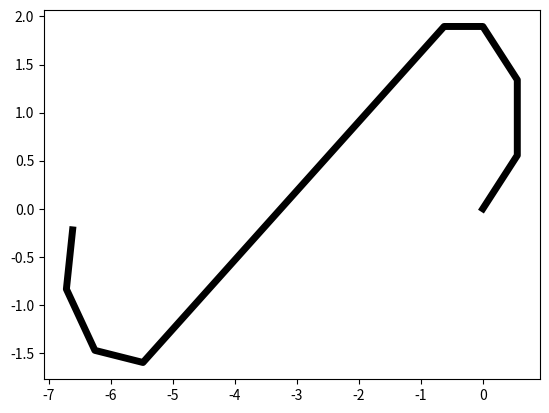

Generate this figure with matplotlib:
"""

Dubins path planner sample code

[redacted]

[redacted]

"""
import math
import numpy as np

import matplotlib.pyplot as plt

def mod2pi(theta):
    return theta - 2.0 * math.pi * math.floor(theta / 2.0 / math.pi)


def pi_2_pi(angle):
    return (angle + math.pi) % (2 * math.pi) - math.pi


def LSL(alpha, beta, d):
    sa = math.sin(alpha)
    sb = math.sin(beta)
    ca = math.cos(alpha)
    cb = math.cos(beta)
    c_ab = math.cos(alpha - beta)

    tmp0 = d + sa - sb

    mode = ["L", "S", "L"]
    p_squared = 2 + (d * d) - (2 * c_ab) + (2 * d * (sa - sb))
    if p_squared < 0:
        return None, None, None, mode
    tmp1 = math.atan2((cb - ca), tmp0)
    t = mod2pi(-alpha + tmp1)
    p = math.sqrt(p_squared)
    q = mod2pi(beta - tmp1)
    #  print(np.rad2deg(t), p, np.rad2deg(q))

    return t, p, q, mode


def RSR(alpha, beta, d):
    sa = math.sin(alpha)
    sb = math.sin(beta)
    ca = math.cos(alpha)
    cb = math.cos(beta)
    c_ab = math.cos(alpha - beta)

    tmp0 = d - sa + sb
    mode = ["R", "S", "R"]
    p_squared = 2 + (d * d) - (2 * c_ab) + (2 * d * (sb - sa))
    if p_squared < 0:
        return None, None, None, mode
    tmp1 = math.atan2((ca - cb), tmp0)
    t = mod2pi(alpha - tmp1)
    p = math.sqrt(p_squared)
    q = mod2pi(-beta + tmp1)

    return t, p, q, mode


def LSR(alpha, beta, d):
    sa = math.sin(alpha)
    sb = math.sin(beta)
    ca = math.cos(alpha)
    cb = math.cos(beta)
    c_ab = math.cos(alpha - beta)

    p_squared = -2 + (d * d) + (2 * c_ab) + (2 * d * (sa + sb))
    mode = ["L", "S", "R"]
    if p_squared < 0:
        return None, None, None, mode
    p = math.sqrt(p_squared)
    tmp2 = math.atan2((-ca - cb), (d + sa + sb)) - math.atan2(-2.0, p)
    t = mod2pi(-alpha + tmp2)
    q = mod2pi(-mod2pi(beta) + tmp2)

    return t, p, q, mode


def RSL(alpha, beta, d):
    sa = math.sin(alpha)
    sb = math.sin(beta)
    ca = math.cos(alpha)
    cb = math.cos(beta)
    c_ab = math.cos(alpha - beta)

    p_squared = (d * d) - 2 + (2 * c_ab) - (2 * d * (sa + sb))
    mode = ["R", "S", "L"]
    if p_squared < 0:
        return None, None, None, mode
    p = math.sqrt(p_squared)
    tmp2 = math.atan2((ca + cb), (d - sa - sb)) - math.atan2(2.0, p)
    t = mod2pi(alpha - tmp2)
    q = mod2pi(beta - tmp2)

    return t, p, q, mode


def RLR(alpha, beta, d):
    sa = math.sin(alpha)
    sb = math.sin(beta)
    ca = math.cos(alpha)
    cb = math.cos(beta)
    c_ab = math.cos(alpha - beta)

    mode = ["R", "L", "R"]
    tmp_rlr = (6.0 - d * d + 2.0 * c_ab + 2.0 * d * (sa - sb)) / 8.0
    if abs(tmp_rlr) > 1.0:
        return None, None, None, mode

    p = mod2pi(2 * math.pi - math.acos(tmp_rlr))
    t = mod2pi(alpha - math.atan2(ca - cb, d - sa + sb) + mod2pi(p / 2.0))
    q = mod2pi(alpha - beta - t + mod2pi(p))
    return t, p, q, mode


def LRL(alpha, beta, d):
    sa = math.sin(alpha)
    sb = math.sin(beta)
    ca = math.cos(alpha)
    cb = math.cos(beta)
    c_ab = math.cos(alpha - beta)

    mode = ["L", "R", "L"]
    tmp_lrl = (6.0 - d * d + 2.0 * c_ab + 2.0 * d * (- sa + sb)) / 8.0
    if abs(tmp_lrl) > 1:
        return None, None, None, mode
    p = mod2pi(2 * math.pi - math.acos(tmp_lrl))
    t = mod2pi(-alpha - math.atan2(ca - cb, d + sa - sb) + p / 2.0)
    q = mod2pi(mod2pi(beta) - alpha - t + mod2pi(p))

    return t, p, q, mode


def dubins_path_planning_from_origin(ex, ey, eyaw, c, D_ANGLE):
    # normalize
    dx = ex
    dy = ey
    #euclidean norm of x and y
    D = math.hypot(dx, dy)
    d = D * c
    #  print(dx, dy, D, d)

    #return the 
    theta = mod2pi(math.atan2(dy, dx))
    alpha = mod2pi(- theta)
    beta = mod2pi(eyaw - theta)
    #  print(theta, alpha, beta, d)

    planners = [LSL, RSR, LSR, RSL, RLR, LRL]

    bcost = float("inf")
    bt, bp, bq, bmode = None, None, None, None

    for planner in planners:
        t, p, q, mode = planner(alpha, beta, d)
        if t is None:
            continue

        cost = (abs(t) + abs(p) + abs(q))
        if bcost > cost:
            bt, bp, bq, bmode = t, p, q, mode
            bcost = cost

    #print(bmode)
    px, py, pyaw = generate_course([bt, bp, bq], bmode, c, D_ANGLE)

    return px, py, pyaw, bmode, bcost


def dubins_path_planning(sx, sy, syaw, ex, ey, eyaw, c, D_ANGLE=np.deg2rad(45.0)):
    """
    Dubins path plannner

    input:
        sx x position of start point [m]
        sy y position of start point [m]
        syaw yaw angle of start point [rad]
        ex x position of end point [m]
        ey y position of end point [m]
        eyaw yaw angle of end point [rad]
        c curvature [1/m]

    output:
        px
        py
        pyaw
        mode

    """
    ex = ex - sx #end point of x minus start point of x
    ey = ey - sy #end point of y minus start point of y

    #cosine(start angle) * distance between x's sine(start angle) * distance between y's
    lex = math.cos(syaw) * ex + math.sin(syaw) * ey #
    #sine(start angle) * distance between x's + cosine(start angle) *distance between y's
    ley = - math.sin(syaw) * ex + math.cos(syaw) * ey
    #End angle - start angle
    leyaw = eyaw - syaw

    lpx, lpy, lpyaw, mode, clen = dubins_path_planning_from_origin(
        lex, ley, leyaw, c, D_ANGLE)

    px = [math.cos(-syaw) * x + math.sin(-syaw)
          * y + sx for x, y in zip(lpx, lpy)]
    py = [- math.sin(-syaw) * x + math.cos(-syaw)
          * y + sy for x, y in zip(lpx, lpy)]
    pyaw = [pi_2_pi(iyaw + syaw) for iyaw in lpyaw]
    
  
    
   
        
   
    speed(px, py, mode)
    return px, py, pyaw, mode, clen


def generate_course(length, mode, c, D_ANGLE):

    px = [0.0]
    py = [0.0]
    pyaw = [0.0]

    for m, l in zip(mode, length):
        pd = 0.0
        if m == "S":
            d = 1.0 * c
        else:  # turning couse
            d = D_ANGLE

        while pd < abs(l - d):
            #  print(pd, l)
            px.append(px[-1] + d / c * math.cos(pyaw[-1]))
            py.append(py[-1] + d / c * math.sin(pyaw[-1]))

            if m == "L":  # left turn
                pyaw.append(pyaw[-1] + d)
            elif m == "S":  # Straight
                pyaw.append(pyaw[-1])
            elif m == "R":  # right turn
                pyaw.append(pyaw[-1] - d)
            pd += d

        d = l - pd
        px.append(px[-1] + d / c * math.cos(pyaw[-1]))
        py.append(py[-1] + d / c * math.sin(pyaw[-1]))

        if m == "L":  # left turn
            pyaw.append(pyaw[-1] + d)
            print("HER")
        elif m == "S":  # Straight
            pyaw.append(pyaw[-1])
            print("HHH")
        elif m == "R":  # right turn
            pyaw.append(pyaw[-1] - d)
            print("JJJ")
        pd += d

    return px, py, pyaw
        

def speed(px, py, mode):
    x_diff = np.diff(px)
   
    length = len(x_diff)
    inrange = []
    for i in range(length):
        if i < length-1:
            #print(x_diff[i])
            if ((x_diff[i] >= (x_diff[i+1] - 0.005)) and (x_diff[i] <= (x_diff[i+1] + 0.005))):
                #Make an array of 0's and 1 if 0 turning if 1 go faster at this point
                inrange.append(1)
                if inrange[i]==1:
                    inrange.append(i+i)
            else:
                inrange.append(0)
    return inrange
                

    
def main():
    print("Calculating route")

    
    start_x = 0.0 
    start_y = 0 
    start_yaw = np.deg2rad(45.0)  

    end_x =  -6.8
    end_y =  0
    end_yaw = np.deg2rad(45.0)  

    curvature = 1.0

    px, py, pyaw, mode, clen = dubins_path_planning(start_x, start_y, start_yaw, end_x, end_y, end_yaw, curvature)
    inrange = speed(px,py,mode)
    print(mode)
    
    plt.plot(px, py, 'k', linewidth = 5, color = 'black')
    
    return(mode,px,py,inrange)
    

 
  


if __name__ == '__main__':
    main()
